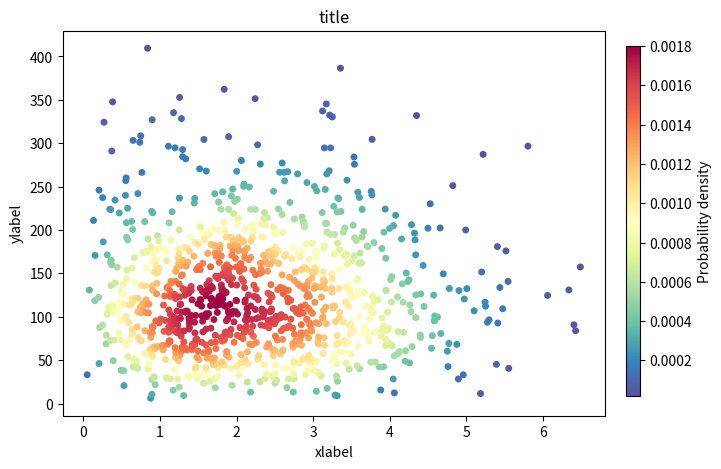

Generate this figure with matplotlib:
import numpy as np
import matplotlib.pyplot as plt
from scipy.stats import gaussian_kde

data1 = np.random.rayleigh(1.75, 1000)
data2 = np.random.rayleigh( 100, 1000)
print(data1)
x = data1  # 第一维数据
y = data2  # 第二维数据
xy = np.vstack([x, y])  # 将两个维度的数据进行叠加
print(xy)
kenal = gaussian_kde(xy)  # 这一步根据xy这个样本数据，在全定义域上建立了概率密度分布，所以kenal其实就是一个概率密度函数，输入对应的(x,y)坐标，就给出相应的概率密度
# kenal.set_bandwidth(bw_method=kenal1.factor)#这一步可以直接设置bandwith，通常情况下默认即可
z = kenal.evaluate(xy)  # 得到我们每个样本点的概率密度
z = gaussian_kde(xy)(xy)  # 这行代码和上面两行是相同的意思，这行是一行的写法
idx = z.argsort()  # 对z值进行从小到大排序并返回索引
x, y, z = x[idx], y[idx], z[idx]  # 对x,y按照z的升序进行排列
# 上面两行代码是为了使得z值越高的点，画在上面，不被那些z值低的点挡住，从美观的角度来说还是十分必要的
fig, ax = plt.subplots(figsize=(7, 5), dpi=100)
scatter = ax.scatter(x, y, marker='o', c=z, edgecolors='none', s=25, label='label'
                     , cmap='Spectral_r')
cbar_ax = plt.gcf().add_axes([0.93, 0.15, 0.02, 0.7])  # [left,bottom,width,height] position
cbar = fig.colorbar(scatter, cax=cbar_ax, label='Probability density')
ax.set_xlabel('xlabel')
ax.set_ylabel('ylabel')
ax.set_title('title')
plt.show()

